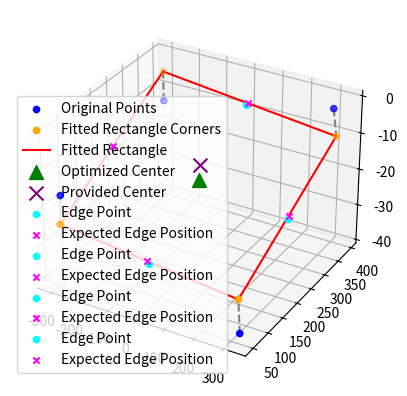

Write Python code to recreate this figure.
import numpy as np
from scipy.optimize import minimize
import matplotlib.pyplot as plt

# Replace these with your actual points (P1, P2, P3, P4, Center)
# Ensure that the points are ordered according to your mapping
P1 = [-305.44291389,  392.97825836,  -13.45232624]
P2 = [-296.40910023,   57.86076498,  -16.48643333]
P3 = [326.76011871,  52.01827777, -38.34075176]
P4 = [322.04597955, 368.64359904,  -1.24809361]
Center = [17.15223776, 216.23642922, -12.48120527]

P5 = 0.5 * np.array(P1) + 0.5 * np.array(P2)
P6 = 0.5 * np.array(P2) + 0.5 * np.array(P3)
P7 = 0.5 * np.array(P3) + 0.5 * np.array(P4)
P8 = 0.5 * np.array(P1) + 0.5 * np.array(P4)

# Additional edge points
# Each entry represents an edge point with:
# - 'P': observed point coordinates [x, y, z]
# - 'edge': tuple indicating the edge ('R2', 'R3') means from R2 to R3
# - 's': parameter along the edge, ranging from 0 to 1
edge_points = [
    {'P': P5, 'edge': ('R1', 'R2'), 's': 0.5},  # Left-center point
    {'P': P6, 'edge': ('R2', 'R3'), 's': 0.5},  # Top-center point
    {'P': P7, 'edge': ('R3', 'R4'), 's': 0.5},  # Right-center point
    {'P': P8, 'edge': ('R1', 'R4'), 's': 0.5},  # bottom-center point
]

# Create numpy arrays of your points
P = np.array([P1, P2, P3, P4])

# Initial guess for parameters
# Center C is the centroid of the points
C0 = np.mean(P, axis=0)

# Initial guess for u and v: Use PCA components
P_centered = P - C0
U, S, Vt = np.linalg.svd(P_centered)
u0 = Vt[0]
v0 = Vt[1]

# Ensure u0 and v0 are orthogonal and normalized
u0 /= np.linalg.norm(u0)
v0 -= np.dot(v0, u0) * u0  # Make v0 orthogonal to u0
v0 /= np.linalg.norm(v0)

# Initial guess for half-lengths
l_u0 = np.linalg.norm(P_centered @ u0, ord=np.inf)
l_v0 = np.linalg.norm(P_centered @ v0, ord=np.inf)

# Combine all parameters into a single vector
# Parameters: [C (3), u (3), v (3), l_u, l_v]
x0 = np.hstack((C0, u0, v0, l_u0, l_v0))

# Define the objective function
def objective(x):
    C = x[0:3]
    u = x[3:6]
    v = x[6:9]
    l_u = x[9]
    l_v = x[10]
    
    # Reconstruct rectangle corners
    R = np.array([
        C - l_u * u - l_v * v,  # R1: Bottom Left
        C - l_u * u + l_v * v,  # R2: Top Left
        C + l_u * u + l_v * v,  # R3: Top Right
        C + l_u * u - l_v * v   # R4: Bottom Right
    ])
    R_dict = {'R1': R[0], 'R2': R[1], 'R3': R[2], 'R4': R[3]}
    
    # Sum of squared distances between P_i and R_i
    error_points = np.sum(np.linalg.norm(P - R, axis=1)**2)
    
    # Add the squared distance between optimized center and provided Center
    error_center = np.linalg.norm(C - Center)**2
    
        # Sum of squared distances for edge points
    error_edge_points = 0
    for edge_point in edge_points:
        P_i = np.array(edge_point['P'])
        edge_start_label, edge_end_label = edge_point['edge']
        s_i = edge_point['s']
        
        R_start = R_dict[edge_start_label]
        R_end = R_dict[edge_end_label]
        
        # Expected position on the edge
        E_i = (1 - s_i) * R_start + s_i * R_end
        
        # Add squared distance to total error
        error_edge_points += np.linalg.norm(P_i - E_i)**2
    
    # Total error
    total_error = error_points + error_center + error_edge_points
    return total_error

# Define constraints
def constraint_unit_vector_u(x):
    u = x[3:6]
    return np.dot(u, u) - 1

def constraint_unit_vector_v(x):
    v = x[6:9]
    return np.dot(v, v) - 1

def constraint_orthogonality(x):
    u = x[3:6]
    v = x[6:9]
    return np.dot(u, v)

# Collect constraints
constraints = [
    {'type': 'eq', 'fun': constraint_unit_vector_u},
    {'type': 'eq', 'fun': constraint_unit_vector_v},
    {'type': 'eq', 'fun': constraint_orthogonality},
]

# Bounds for lengths to ensure they are positive
bounds = [(None, None)] * 9 + [(0, None), (0, None)]

# Perform optimization
result = minimize(
    objective,
    x0,
    method='SLSQP',
    constraints=constraints,
    bounds=bounds,
    options={'ftol': 1e-9, 'disp': True}
)

if not result.success:
    raise ValueError("Optimization failed:", result.message)

print(result)

# Extract optimized parameters
x_opt = result.x
C_opt = x_opt[0:3]
u_opt = x_opt[3:6]
v_opt = x_opt[6:9]
l_u_opt = x_opt[9]
l_v_opt = x_opt[10]

# Reconstruct rectangle corners
R_opt = np.array([
    C_opt - l_u_opt * u_opt - l_v_opt * v_opt,  # R1: Bottom Left
    C_opt - l_u_opt * u_opt + l_v_opt * v_opt,  # R2: Top Left
    C_opt + l_u_opt * u_opt + l_v_opt * v_opt,  # R3: Top Right
    C_opt + l_u_opt * u_opt - l_v_opt * v_opt   # R4: Bottom Right
])
R_dict = {'R1': R_opt[0], 'R2': R_opt[1], 'R3': R_opt[2], 'R4': R_opt[3]}

# Compute errors
errors = np.linalg.norm(P - R_opt, axis=1)
print("\nErrors between original points and fitted rectangle corners:")
for idx, error in enumerate(errors):
    print(f"Point {idx+1}: Error = {error:.6f}")

center_error = np.linalg.norm(C_opt - Center)
print(f"\nError between optimized center and provided Center: {center_error:.6f}")

# Compute errors for edge points
print("\nErrors between edge points and expected positions on rectangle edges:")
for idx, edge_point in enumerate(edge_points):
    P_i = np.array(edge_point['P'])
    edge_start_label, edge_end_label = edge_point['edge']
    s_i = edge_point['s']
    
    R_start = R_opt[['R1', 'R2', 'R3', 'R4'].index(edge_start_label)]
    R_end = R_opt[['R1', 'R2', 'R3', 'R4'].index(edge_end_label)]
    
    E_i = (1 - s_i) * R_start + s_i * R_end
    error_edge_point = np.linalg.norm(P_i - E_i)
    print(f"Edge Point {idx+1}: Error = {error_edge_point:.6f}")

# Print optimized parameters
print("\nOptimized Parameters:")
print(f"Center C: {C_opt}")
print(f"Unit vector u: {u_opt}")
print(f"Unit vector v: {v_opt}")
print(f"Half-length along u (l_u): {l_u_opt}")
print(f"Half-length along v (l_v): {l_v_opt}")

# Visualization
fig = plt.figure()
ax = fig.add_subplot(111, projection='3d')

# Original points
ax.scatter(P[:, 0], P[:, 1], P[:, 2], color='blue', label='Original Points')

# Fitted rectangle corners
ax.scatter(R_opt[:, 0], R_opt[:, 1], R_opt[:, 2], color='orange', label='Fitted Rectangle Corners')

# Draw lines between original points and fitted rectangle corners
for orig_pt, rect_pt in zip(P, R_opt):
    ax.plot([orig_pt[0], rect_pt[0]], [orig_pt[1], rect_pt[1]], [orig_pt[2], rect_pt[2]],
            color='gray', linestyle='--')

# Draw rectangle edges
X_rect = np.append(R_opt[:, 0], R_opt[0, 0])
Y_rect = np.append(R_opt[:, 1], R_opt[0, 1])
Z_rect = np.append(R_opt[:, 2], R_opt[0, 2])

ax.plot(X_rect, Y_rect, Z_rect, color='red', label='Fitted Rectangle')

# Plot optimized center
ax.scatter(C_opt[0], C_opt[1], C_opt[2], color='green', marker='^', s=100, label='Optimized Center')
ax.scatter(Center[0], Center[1], Center[2], color='purple', marker='x', s=100, label='Provided Center')

# Plot edge points and their expected positions
for edge_point in edge_points:
    P_i = np.array(edge_point['P'])
    edge_start_label, edge_end_label = edge_point['edge']
    s_i = edge_point['s']
    
    R_start = R_dict[edge_start_label]
    R_end = R_dict[edge_end_label]
    
    E_i = (1 - s_i) * R_start + s_i * R_end
    
    # Plot observed edge point
    ax.scatter(P_i[0], P_i[1], P_i[2], color='cyan', marker='o', label='Edge Point')
    
    # Plot expected position on edge
    ax.scatter(E_i[0], E_i[1], E_i[2], color='magenta', marker='x', label='Expected Edge Position')
    
    # Draw line between observed point and expected position
    ax.plot([P_i[0], E_i[0]], [P_i[1], E_i[1]], [P_i[2], E_i[2]], color='gray', linestyle='--')

ax.legend()
plt.show()
